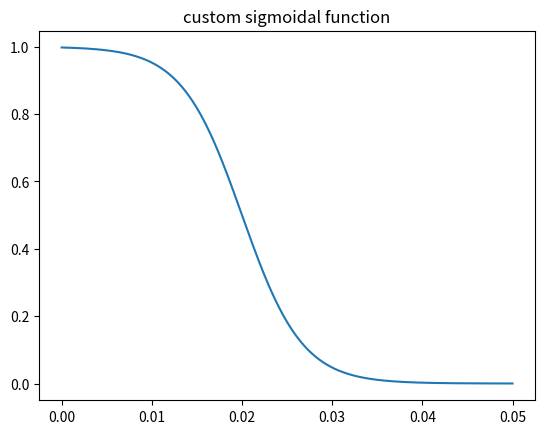

Recreate this plot in Python.
import numpy as np
import matplotlib.pyplot as plt

def sigmoid(x, mu):
    return mu/(1+np.exp(-x))


mu = 1.0
theta = 0.02
s = 300.0
x = np.linspace(0.0, 0.05, num=1000)
y = sigmoid(s*(theta-x), mu)
plt.plot(x, y)
plt.title("custom sigmoidal function")
plt.show()